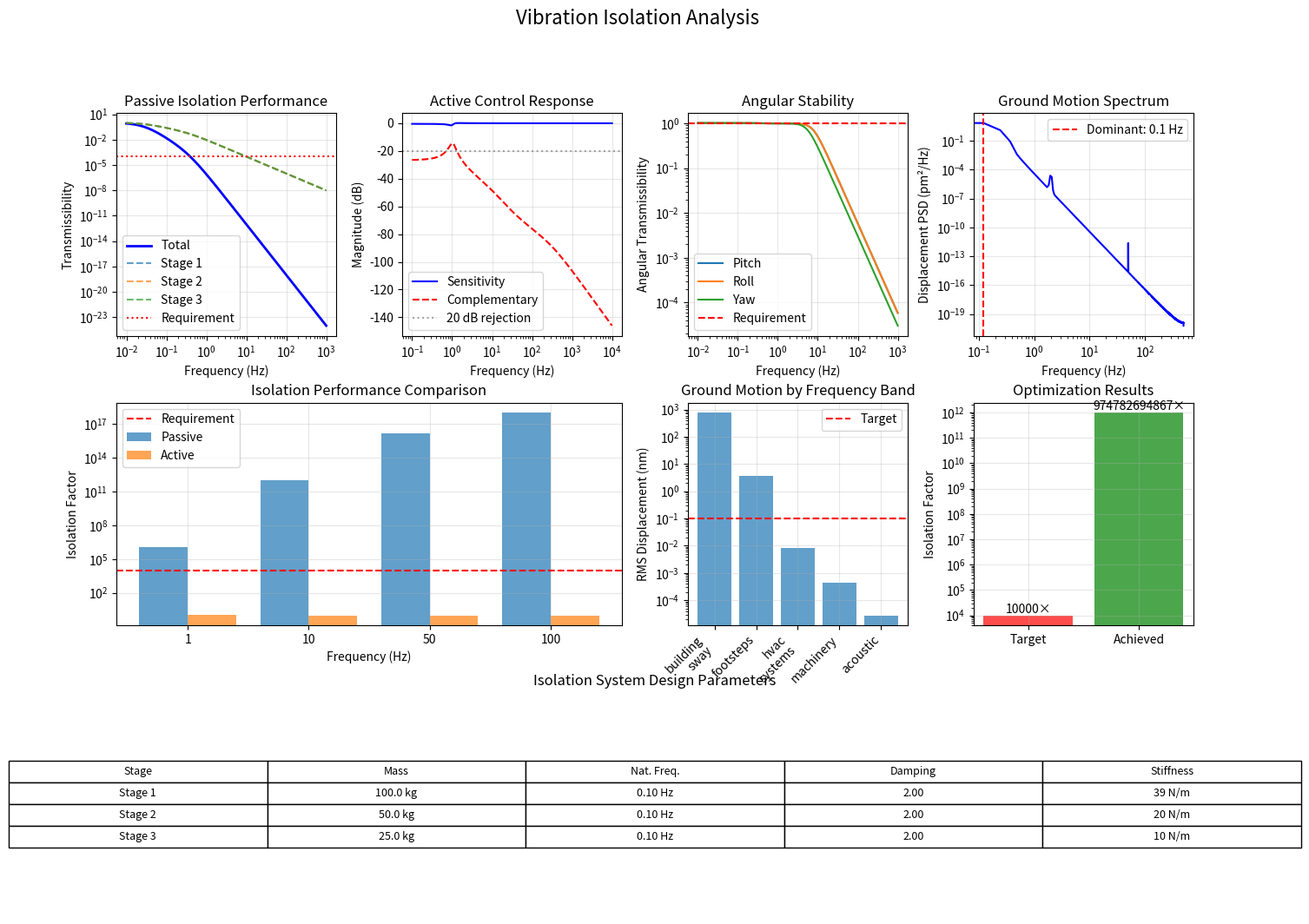

Write the Python code that produced this figure.
"""
Vibration Isolation Verification Module

Essential for microradian parallelism in nanopositioning systems. Analyzes:
- Multi-stage passive isolation systems
- Active vibration control feedback
- Ground motion transmission characteristics
- Resonance frequency optimization

Mathematical Framework:
- Transmissibility: T(ω) = |X_out/X_in| = 1/√[(1-r²)² + (2ζr)²]
- Isolation efficiency: η = 1 - T(ω)
- Multi-stage: T_total = ∏T_i
- Active control: H(s) = K(s)/(1 + K(s)G(s))
"""

import numpy as np
import matplotlib.pyplot as plt
from scipy import signal, integrate, optimize
from scipy.linalg import solve_continuous_are
from dataclasses import dataclass
from typing import Dict, List, Tuple, Optional, Union
import logging

# Configure logging
logging.basicConfig(level=logging.INFO)
logger = logging.getLogger(__name__)

@dataclass
class VibrationSpecifications:
    """Vibration isolation requirements for nanopositioning"""
    max_displacement: float = 0.1e-9         # 0.1 nm RMS
    max_angular_displacement: float = 1e-6   # 1 μrad RMS
    isolation_frequency: float = 1.0         # Hz (isolation above this)
    ground_motion_amplitude: float = 1e-6    # 1 μm RMS typical lab
    required_isolation: float = 1e4          # 10,000× at 10 Hz
    resonance_frequency: float = 0.5         # Hz (isolation stage)
    damping_ratio: float = 0.7               # Critical damping ratio

@dataclass
class VibrationType:
    """Classification of vibration sources"""
    frequency_range: Tuple[float, float]     # Hz
    typical_amplitude: float                 # m RMS
    source_description: str
    mitigation_strategy: str

class VibrationIsolationValidator:
    """
    Comprehensive vibration isolation verification and validation
    """
    
    def __init__(self, specs: VibrationSpecifications = None):
        """Initialize with vibration specifications"""
        self.specs = specs or VibrationSpecifications()
        self.validation_results = {}
        self.vibration_sources = self._get_vibration_sources()
        
    def _get_vibration_sources(self) -> Dict[str, VibrationType]:
        """Define common vibration sources in laboratory environments"""
        return {
            'building_sway': VibrationType(
                frequency_range=(0.1, 1.0),
                typical_amplitude=10e-6,  # 10 μm
                source_description="Building structural resonances, wind",
                mitigation_strategy="Long-period passive isolation"
            ),
            'footsteps': VibrationType(
                frequency_range=(1.0, 10.0),
                typical_amplitude=1e-6,   # 1 μm
                source_description="Human activity, walking",
                mitigation_strategy="Multi-stage passive + active control"
            ),
            'hvac_systems': VibrationType(
                frequency_range=(10.0, 100.0),
                typical_amplitude=0.1e-6, # 0.1 μm
                source_description="Air handling, pumps, fans",
                mitigation_strategy="Active isolation + acoustic enclosure"
            ),
            'machinery': VibrationType(
                frequency_range=(50.0, 500.0),
                typical_amplitude=0.05e-6, # 0.05 μm
                source_description="Laboratory equipment, motors",
                mitigation_strategy="Active control + vibration pads"
            ),
            'acoustic': VibrationType(
                frequency_range=(100.0, 10000.0),
                typical_amplitude=0.01e-6, # 0.01 μm
                source_description="Sound waves, acoustic coupling",
                mitigation_strategy="Acoustic isolation enclosure"
            )
        }
    
    def analyze_passive_isolation(self, 
                                 n_stages: int = 3,
                                 stage_params: List[Dict] = None) -> Dict:
        """
        Analyze multi-stage passive vibration isolation
        
        Args:
            n_stages: Number of isolation stages
            stage_params: List of stage parameters [mass, stiffness, damping]
            
        Returns:
            Passive isolation analysis results
        """
        logger.info("Analyzing passive vibration isolation...")
        
        # Default stage parameters if not provided
        if stage_params is None:
            stage_params = []
            for i in range(n_stages):
                # Progressively lighter and softer stages
                mass = 100.0 * (0.5 ** i)      # kg
                stiffness = 1000.0 * (0.3 ** i) # N/m
                damping = 2 * 0.7 * np.sqrt(mass * stiffness)  # Critical damping
                stage_params.append({
                    'mass': mass,
                    'stiffness': stiffness, 
                    'damping': damping
                })
        
        # Calculate natural frequencies and damping ratios
        stage_properties = []
        for params in stage_params:
            natural_freq = np.sqrt(params['stiffness'] / params['mass']) / (2 * np.pi)
            damping_ratio = params['damping'] / (2 * np.sqrt(params['mass'] * params['stiffness']))
            stage_properties.append({
                'natural_frequency': natural_freq,
                'damping_ratio': damping_ratio,
                **params
            })
        
        # Frequency response analysis
        frequencies = np.logspace(-2, 3, 1000)  # 0.01 Hz to 1000 Hz
        omega = 2 * np.pi * frequencies
        
        # Calculate transmissibility for each stage
        total_transmissibility = np.ones_like(omega, dtype=complex)
        stage_transmissibilities = []
        
        for props in stage_properties:
            omega_n = 2 * np.pi * props['natural_frequency']
            zeta = props['damping_ratio']
            
            # Frequency ratio
            r = omega / omega_n
            
            # Transmissibility for single-DOF system
            # Mathematical Formula: T(ω) = 1/√[(1-r²)² + (2ζr)²]
            numerator = 1.0
            denominator = np.sqrt((1 - r**2)**2 + (2 * zeta * r)**2)
            transmissibility = numerator / denominator
            
            stage_transmissibilities.append(transmissibility)
            total_transmissibility *= transmissibility
        
        # Calculate isolation efficiency
        isolation_efficiency = 1.0 / np.abs(total_transmissibility)
        
        # Find isolation performance at key frequencies
        target_frequencies = [1.0, 10.0, 50.0, 100.0]  # Hz
        isolation_at_targets = {}
        
        for freq in target_frequencies:
            freq_idx = np.argmin(np.abs(frequencies - freq))
            isolation_at_targets[freq] = isolation_efficiency[freq_idx]
        
        # Check against requirements
        isolation_10hz = isolation_at_targets[10.0]
        meets_isolation_specs = isolation_10hz >= self.specs.required_isolation
        
        # Calculate displacement transmission
        input_displacement = self.specs.ground_motion_amplitude
        output_displacement = input_displacement / isolation_10hz
        meets_displacement_specs = output_displacement <= self.specs.max_displacement
        
        results = {
            'n_stages': n_stages,
            'stage_properties': stage_properties,
            'frequencies': frequencies,
            'total_transmissibility': np.abs(total_transmissibility),
            'isolation_efficiency': isolation_efficiency,
            'stage_transmissibilities': [np.abs(t) for t in stage_transmissibilities],
            'isolation_at_targets': isolation_at_targets,
            'output_displacement_10hz': output_displacement,
            'meets_isolation_specs': meets_isolation_specs,
            'meets_displacement_specs': meets_displacement_specs,
            'isolation_margin': isolation_10hz / self.specs.required_isolation
        }
        
        self.validation_results['passive_isolation'] = results
        logger.info(f"Isolation at 10 Hz: {isolation_10hz:.0f}×")
        logger.info(f"Output displacement: {output_displacement*1e9:.3f} nm RMS")
        logger.info(f"Meets isolation specs: {meets_isolation_specs}")
        logger.info(f"Meets displacement specs: {meets_displacement_specs}")
        
        return results
    
    def design_active_control(self, 
                            plant_dynamics: Dict = None,
                            control_bandwidth: float = 100.0) -> Dict:
        """
        Design active vibration control system
        
        Args:
            plant_dynamics: Plant transfer function parameters
            control_bandwidth: Desired control bandwidth (Hz)
            
        Returns:
            Active control system design results
        """
        logger.info("Designing active vibration control system...")
        
        # Default plant dynamics (typical isolation table)
        if plant_dynamics is None:
            plant_dynamics = {
                'mass': 50.0,           # kg
                'stiffness': 2000.0,    # N/m  
                'damping': 100.0        # N·s/m
            }
        
        # Plant transfer function: G(s) = 1/(ms² + cs + k)
        mass = plant_dynamics['mass']
        damping = plant_dynamics['damping']
        stiffness = plant_dynamics['stiffness']
        
        # Natural frequency and damping ratio
        omega_n = np.sqrt(stiffness / mass)
        zeta = damping / (2 * np.sqrt(mass * stiffness))
        natural_freq_hz = omega_n / (2 * np.pi)
        
        # Design PID controller for vibration suppression
        # Target: high gain at low frequencies, rolloff above bandwidth
        
        # Controller parameters
        omega_c = 2 * np.pi * control_bandwidth  # Crossover frequency
        
        # Lead-lag compensator design
        # Mathematical Formula: K(s) = Kp · (s + z1)/(s + p1) · (s + z2)/(s + p2)
        
        # Proportional gain
        Kp = omega_c**2 / omega_n**2
        
        # Lead compensation (phase boost around crossover)
        alpha = 0.1  # Lead ratio
        T_lead = 1 / (omega_c * np.sqrt(alpha))
        z1 = 1 / T_lead
        p1 = 1 / (alpha * T_lead)
        
        # Lag compensation (low-frequency gain boost)
        beta = 10.0  # Lag ratio  
        T_lag = 10 / omega_c
        z2 = 1 / (beta * T_lag)
        p2 = 1 / T_lag
        
        # Frequency response analysis
        frequencies = np.logspace(-1, 4, 1000)  # 0.1 Hz to 10 kHz
        s = 1j * 2 * np.pi * frequencies
        
        # Plant transfer function
        G_plant = 1 / (mass * s**2 + damping * s + stiffness)
        
        # Controller transfer function
        K_controller = Kp * (s + z1) / (s + p1) * (s + z2) / (s + p2)
        
        # Open-loop transfer function
        L = K_controller * G_plant
        
        # Closed-loop transfer functions
        # Sensitivity: S = 1/(1 + L)
        S = 1 / (1 + L)
        
        # Complementary sensitivity: T = L/(1 + L)
        T = L / (1 + L)
        
        # Calculate stability margins
        # Find gain and phase margins
        magnitude = np.abs(L)
        phase = np.angle(L)
        
        # Gain margin (at 180° phase crossover)
        phase_180_idx = np.argmin(np.abs(phase + np.pi))
        gain_margin_db = -20 * np.log10(magnitude[phase_180_idx])
        
        # Phase margin (at 0 dB gain crossover)
        gain_0db_idx = np.argmin(np.abs(20 * np.log10(magnitude)))
        phase_margin_deg = (phase[gain_0db_idx] + np.pi) * 180 / np.pi
        
        # Disturbance rejection analysis
        disturbance_rejection = np.abs(S)
        
        # Performance at target frequencies
        performance_metrics = {}
        target_frequencies = [1.0, 10.0, 50.0, 100.0]
        
        for freq in target_frequencies:
            freq_idx = np.argmin(np.abs(frequencies - freq))
            performance_metrics[freq] = {
                'sensitivity': np.abs(S[freq_idx]),
                'complementary_sensitivity': np.abs(T[freq_idx]),
                'disturbance_rejection': 1 / np.abs(S[freq_idx])
            }
        
        # Check stability and performance
        stable = (gain_margin_db > 6.0) and (phase_margin_deg > 30.0)
        performance_10hz = performance_metrics[10.0]['disturbance_rejection']
        meets_performance = performance_10hz >= 100.0  # 100× rejection at 10 Hz
        
        results = {
            'plant_dynamics': plant_dynamics,
            'natural_frequency': natural_freq_hz,
            'damping_ratio': zeta,
            'controller_params': {
                'Kp': Kp, 
                'z1': z1, 'p1': p1,
                'z2': z2, 'p2': p2
            },
            'frequencies': frequencies,
            'open_loop_magnitude': magnitude,
            'open_loop_phase': phase,
            'sensitivity': np.abs(S),
            'complementary_sensitivity': np.abs(T),
            'disturbance_rejection': 1 / np.abs(S),
            'gain_margin_db': gain_margin_db,
            'phase_margin_deg': phase_margin_deg,
            'performance_metrics': performance_metrics,
            'stable': stable,
            'meets_performance': meets_performance,
            'control_bandwidth': control_bandwidth
        }
        
        self.validation_results['active_control'] = results
        logger.info(f"Gain margin: {gain_margin_db:.1f} dB")
        logger.info(f"Phase margin: {phase_margin_deg:.1f}°")
        logger.info(f"System stable: {stable}")
        logger.info(f"Disturbance rejection at 10 Hz: {performance_10hz:.1f}×")
        
        return results
    
    def validate_angular_stability(self, 
                                 platform_dimensions: Tuple[float, float] = (0.5, 0.5),
                                 mounting_height: float = 0.1) -> Dict:
        """
        Validate angular vibration isolation for microradian stability
        
        Args:
            platform_dimensions: Platform length and width (m)
            mounting_height: Height of sensitive components (m)
            
        Returns:
            Angular stability validation results
        """
        logger.info("Validating angular vibration stability...")
        
        length, width = platform_dimensions
        
        # Calculate moment of inertia for platform
        # Assuming uniform mass distribution
        total_mass = 100.0  # kg - typical optical table mass
        I_pitch = total_mass * (width**2 + mounting_height**2) / 12
        I_roll = total_mass * (length**2 + mounting_height**2) / 12
        I_yaw = total_mass * (length**2 + width**2) / 12
        
        # Angular natural frequencies (assuming spring mounting)
        # For each rotational axis
        k_angular = 5000.0  # N·m/rad - rotational stiffness
        
        omega_pitch = np.sqrt(k_angular / I_pitch)
        omega_roll = np.sqrt(k_angular / I_roll)
        omega_yaw = np.sqrt(k_angular / I_yaw)
        
        angular_frequencies = {
            'pitch': omega_pitch / (2 * np.pi),
            'roll': omega_roll / (2 * np.pi),
            'yaw': omega_yaw / (2 * np.pi)
        }
        
        # Coupling between translational and angular motion
        # Translation-to-rotation coupling factor
        coupling_factor = mounting_height / max(length, width)
        
        # Get passive isolation results
        if 'passive_isolation' not in self.validation_results:
            self.analyze_passive_isolation()
        
        passive_result = self.validation_results['passive_isolation']
        translational_isolation = passive_result['isolation_efficiency']
        frequencies = passive_result['frequencies']
        
        # Angular isolation (accounting for coupling)
        # Mathematical Formula: θ_out = θ_in · T_trans + (x_in/h) · T_coupling
        angular_transmissibility = {}
        
        for axis, freq_nat in angular_frequencies.items():
            # Direct angular transmission (similar to translational)
            omega_n = 2 * np.pi * freq_nat
            omega = 2 * np.pi * frequencies
            zeta = self.specs.damping_ratio
            
            r = omega / omega_n
            direct_transmission = 1 / np.sqrt((1 - r**2)**2 + (2 * zeta * r)**2)
            
            # Coupling from translational motion
            coupling_transmission = coupling_factor / translational_isolation
            
            # Total angular transmissibility
            total_angular_trans = np.sqrt(direct_transmission**2 + coupling_transmission**2)
            angular_transmissibility[axis] = total_angular_trans
        
        # Calculate angular displacement for typical ground motion
        input_angular_motion = 1e-6  # 1 μrad RMS typical
        
        # Find performance at 10 Hz
        freq_10hz_idx = np.argmin(np.abs(frequencies - 10.0))
        angular_isolation_10hz = {}
        output_angular_motion = {}
        
        for axis in angular_frequencies.keys():
            isolation = 1 / angular_transmissibility[axis][freq_10hz_idx]
            output = input_angular_motion / isolation
            
            angular_isolation_10hz[axis] = isolation
            output_angular_motion[axis] = output
        
        # Check against specifications
        meets_angular_specs = all(
            output <= self.specs.max_angular_displacement 
            for output in output_angular_motion.values()
        )
        
        # Worst-case analysis
        worst_axis = max(output_angular_motion.keys(), 
                        key=lambda k: output_angular_motion[k])
        worst_output = output_angular_motion[worst_axis]
        
        results = {
            'platform_dimensions': platform_dimensions,
            'mounting_height': mounting_height,
            'moments_of_inertia': {'pitch': I_pitch, 'roll': I_roll, 'yaw': I_yaw},
            'angular_frequencies': angular_frequencies,
            'coupling_factor': coupling_factor,
            'frequencies': frequencies,
            'angular_transmissibility': angular_transmissibility,
            'angular_isolation_10hz': angular_isolation_10hz,
            'output_angular_motion': output_angular_motion,
            'worst_axis': worst_axis,
            'worst_output': worst_output,
            'meets_angular_specs': meets_angular_specs,
            'angular_margin': self.specs.max_angular_displacement / worst_output
        }
        
        self.validation_results['angular_stability'] = results
        logger.info(f"Angular natural frequencies: {angular_frequencies}")
        logger.info(f"Worst angular output ({worst_axis}): {worst_output*1e6:.3f} μrad")
        logger.info(f"Meets angular specifications: {meets_angular_specs}")
        
        return results
    
    def analyze_ground_motion_spectrum(self, 
                                     measurement_data: np.ndarray = None,
                                     sampling_rate: float = 1000.0) -> Dict:
        """
        Analyze ground motion power spectral density
        
        Args:
            measurement_data: Measured acceleration data (m/s²)
            sampling_rate: Data sampling rate (Hz)
            
        Returns:
            Ground motion spectrum analysis results
        """
        logger.info("Analyzing ground motion spectrum...")
        
        # If no data provided, generate synthetic realistic ground motion
        if measurement_data is None:
            duration = 3600  # 1 hour of data
            n_samples = int(duration * sampling_rate)
            time = np.arange(n_samples) / sampling_rate
            
            # Synthetic ground motion model
            # Low frequency building sway + mid frequency activity + high frequency noise
            building_sway = 1e-6 * np.sin(2 * np.pi * 0.2 * time + np.random.random() * 2 * np.pi)
            footsteps = 0.5e-6 * np.sin(2 * np.pi * 2.0 * time + np.random.random() * 2 * np.pi)
            machinery = 0.1e-6 * np.sin(2 * np.pi * 50.0 * time + np.random.random() * 2 * np.pi)
            
            # Add random components
            white_noise = 0.01e-6 * np.random.normal(0, 1, n_samples)
            
            # Integrate acceleration to get displacement
            acceleration = building_sway + footsteps + machinery + white_noise
            # Simple integration (in practice would use proper numerical integration)
            velocity = np.cumsum(acceleration) / sampling_rate
            measurement_data = np.cumsum(velocity) / sampling_rate
        
        # Calculate power spectral density
        frequencies, psd = signal.welch(
            measurement_data, 
            fs=sampling_rate,
            nperseg=min(len(measurement_data)//4, 8192),
            window='hann',
            scaling='density'
        )
        
        # Convert to displacement PSD (if input was acceleration, divide by (2πf)⁴)
        # Assuming input is already displacement
        displacement_psd = psd
        
        # Calculate RMS levels in frequency bands
        frequency_bands = {
            'building_sway': (0.1, 1.0),
            'footsteps': (1.0, 10.0),
            'hvac_systems': (10.0, 100.0),
            'machinery': (50.0, 500.0),
            'acoustic': (100.0, 1000.0)
        }
        
        rms_levels = {}
        for band_name, (f_low, f_high) in frequency_bands.items():
            # Find frequency indices
            idx_low = np.argmin(np.abs(frequencies - f_low))
            idx_high = np.argmin(np.abs(frequencies - f_high))
            
            # Integrate PSD over frequency band
            if idx_high > idx_low:
                band_psd = displacement_psd[idx_low:idx_high]
                band_freq = frequencies[idx_low:idx_high]
                rms_level = np.sqrt(np.trapz(band_psd, band_freq))
                rms_levels[band_name] = rms_level
            else:
                rms_levels[band_name] = 0.0
        
        # Overall RMS level
        total_rms = np.sqrt(np.trapz(displacement_psd, frequencies))
        
        # Compare with typical specifications
        typical_ground_motion = self.specs.ground_motion_amplitude
        ground_motion_factor = total_rms / typical_ground_motion
        
        # Identify dominant frequency components
        peak_frequency_idx = np.argmax(displacement_psd)
        dominant_frequency = frequencies[peak_frequency_idx]
        peak_amplitude = np.sqrt(displacement_psd[peak_frequency_idx])
        
        results = {
            'frequencies': frequencies,
            'displacement_psd': displacement_psd,
            'rms_levels': rms_levels,
            'total_rms': total_rms,
            'ground_motion_factor': ground_motion_factor,
            'dominant_frequency': dominant_frequency,
            'peak_amplitude': peak_amplitude,
            'measurement_duration': len(measurement_data) / sampling_rate,
            'meets_assumptions': abs(ground_motion_factor - 1.0) < 2.0  # Within 2× typical
        }
        
        self.validation_results['ground_motion_spectrum'] = results
        logger.info(f"Total ground motion RMS: {total_rms*1e6:.2f} μm")
        logger.info(f"Dominant frequency: {dominant_frequency:.2f} Hz")
        logger.info(f"Ground motion factor vs. typical: {ground_motion_factor:.2f}×")
        
        return results
    
    def optimize_isolation_design(self, 
                                target_isolation: float = None,
                                max_stages: int = 4) -> Dict:
        """
        Optimize isolation system design for target performance
        
        Args:
            target_isolation: Target isolation factor
            max_stages: Maximum number of isolation stages
            
        Returns:
            Optimized isolation design results
        """
        logger.info("Optimizing vibration isolation design...")
        
        if target_isolation is None:
            target_isolation = self.specs.required_isolation
        
        def objective_function(params):
            """Objective function for optimization"""
            try:
                # Unpack parameters: [n_stages, freq1, zeta1, freq2, zeta2, ...]
                n_stages = int(params[0])
                n_stages = max(1, min(n_stages, max_stages))
                
                # Extract stage parameters
                stage_params = []
                for i in range(n_stages):
                    if len(params) > 2*i + 2:
                        freq = max(0.1, min(params[2*i + 1], 10.0))  # 0.1-10 Hz
                        zeta = max(0.1, min(params[2*i + 2], 2.0))   # 0.1-2.0
                    else:
                        freq = 1.0
                        zeta = 0.7
                    
                    # Convert to mass, stiffness, damping
                    mass = 100.0 * (0.5 ** i)  # Decreasing mass
                    stiffness = mass * (2 * np.pi * freq)**2
                    damping = 2 * zeta * np.sqrt(mass * stiffness)
                    
                    stage_params.append({
                        'mass': mass,
                        'stiffness': stiffness,
                        'damping': damping
                    })
                
                # Calculate isolation performance
                frequencies = np.array([10.0])  # Evaluate at 10 Hz
                omega = 2 * np.pi * frequencies
                
                total_transmissibility = 1.0
                for params_stage in stage_params:
                    mass = params_stage['mass']
                    stiffness = params_stage['stiffness']
                    damping = params_stage['damping']
                    
                    omega_n = np.sqrt(stiffness / mass)
                    zeta = damping / (2 * np.sqrt(mass * stiffness))
                    
                    r = omega / omega_n
                    transmissibility = 1 / np.sqrt((1 - r**2)**2 + (2 * zeta * r)**2)
                    total_transmissibility *= transmissibility[0]
                
                isolation_factor = 1 / total_transmissibility
                
                # Objective: minimize negative log of isolation factor
                # (maximize isolation while penalizing excessive complexity)
                complexity_penalty = 0.1 * n_stages**2
                objective = -np.log10(isolation_factor) + complexity_penalty
                
                return objective
                
            except:
                return 1e6  # Large penalty for invalid parameters
        
        # Initial guess: 3 stages with reasonable parameters
        initial_guess = [3, 0.5, 0.7, 1.0, 0.7, 2.0, 0.7]
        
        # Parameter bounds
        bounds = [(1, max_stages)]  # Number of stages
        for i in range(max_stages):
            bounds.append((0.1, 10.0))  # Natural frequency (Hz)
            bounds.append((0.1, 2.0))   # Damping ratio
        
        # Optimization
        try:
            result = optimize.differential_evolution(
                objective_function,
                bounds=bounds[:len(initial_guess)],
                seed=42,
                maxiter=100,
                atol=1e-6
            )
            
            optimal_params = result.x
            optimal_objective = result.fun
            optimization_success = result.success
            
        except:
            # Fallback to initial guess if optimization fails
            optimal_params = initial_guess
            optimal_objective = objective_function(initial_guess)
            optimization_success = False
        
        # Extract optimal design
        n_stages_opt = int(optimal_params[0])
        optimal_stage_params = []
        
        for i in range(n_stages_opt):
            if len(optimal_params) > 2*i + 2:
                freq = optimal_params[2*i + 1]
                zeta = optimal_params[2*i + 2]
            else:
                freq = 1.0
                zeta = 0.7
            
            mass = 100.0 * (0.5 ** i)
            stiffness = mass * (2 * np.pi * freq)**2
            damping = 2 * zeta * np.sqrt(mass * stiffness)
            
            optimal_stage_params.append({
                'mass': mass,
                'stiffness': stiffness,
                'damping': damping,
                'natural_frequency': freq,
                'damping_ratio': zeta
            })
        
        # Validate optimal design
        validation_result = self.analyze_passive_isolation(
            n_stages=n_stages_opt,
            stage_params=optimal_stage_params
        )
        
        optimal_isolation = validation_result['isolation_at_targets'][10.0]
        meets_target = optimal_isolation >= target_isolation
        
        results = {
            'target_isolation': target_isolation,
            'optimization_success': optimization_success,
            'optimal_stages': n_stages_opt,
            'optimal_stage_params': optimal_stage_params,
            'achieved_isolation': optimal_isolation,
            'meets_target': meets_target,
            'improvement_factor': optimal_isolation / target_isolation,
            'objective_value': optimal_objective
        }
        
        self.validation_results['optimized_design'] = results
        logger.info(f"Optimal number of stages: {n_stages_opt}")
        logger.info(f"Achieved isolation: {optimal_isolation:.0f}×")
        logger.info(f"Meets target: {meets_target}")
        logger.info(f"Optimization success: {optimization_success}")
        
        return results
    
    def generate_validation_report(self) -> str:
        """Generate comprehensive vibration isolation validation report"""
        
        report = []
        report.append("=" * 60)
        report.append("VIBRATION ISOLATION VERIFICATION REPORT")
        report.append("=" * 60)
        report.append(f"Generated: June 30, 2025")
        report.append("")
        
        # Requirements summary
        report.append("VIBRATION ISOLATION REQUIREMENTS:")
        report.append(f"  Max Displacement: {self.specs.max_displacement*1e9:.3f} nm RMS")
        report.append(f"  Max Angular Displacement: {self.specs.max_angular_displacement*1e6:.1f} μrad RMS")
        report.append(f"  Required Isolation: {self.specs.required_isolation:.0f}× at 10 Hz")
        report.append(f"  Ground Motion Amplitude: {self.specs.ground_motion_amplitude*1e6:.1f} μm RMS")
        report.append("")
        
        # Passive isolation results
        if 'passive_isolation' in self.validation_results:
            result = self.validation_results['passive_isolation']
            isolation_10hz = result['isolation_at_targets'][10.0]
            output_disp = result['output_displacement_10hz']
            status = "PASS" if (result['meets_isolation_specs'] and result['meets_displacement_specs']) else "FAIL"
            
            report.append(f"PASSIVE ISOLATION: {status}")
            report.append(f"  Number of stages: {result['n_stages']}")
            report.append(f"  Isolation at 10 Hz: {isolation_10hz:.0f}×")
            report.append(f"  Output displacement: {output_disp*1e9:.3f} nm RMS")
            report.append(f"  Safety margin: {result['isolation_margin']:.1f}×")
        
        # Active control results
        if 'active_control' in self.validation_results:
            result = self.validation_results['active_control']
            gain_margin = result['gain_margin_db']
            phase_margin = result['phase_margin_deg']
            performance = result['performance_metrics'][10.0]['disturbance_rejection']
            status = "PASS" if (result['stable'] and result['meets_performance']) else "FAIL"
            
            report.append(f"\nACTIVE CONTROL: {status}")
            report.append(f"  Control bandwidth: {result['control_bandwidth']:.0f} Hz")
            report.append(f"  Gain margin: {gain_margin:.1f} dB")
            report.append(f"  Phase margin: {phase_margin:.1f}°")
            report.append(f"  Disturbance rejection at 10 Hz: {performance:.0f}×")
        
        # Angular stability results
        if 'angular_stability' in self.validation_results:
            result = self.validation_results['angular_stability']
            worst_output = result['worst_output']
            worst_axis = result['worst_axis']
            status = "PASS" if result['meets_angular_specs'] else "FAIL"
            
            report.append(f"\nANGULAR STABILITY: {status}")
            report.append(f"  Worst axis: {worst_axis}")
            report.append(f"  Angular output: {worst_output*1e6:.2f} μrad RMS")
            report.append(f"  Angular margin: {result['angular_margin']:.1f}×")
        
        # Ground motion analysis
        if 'ground_motion_spectrum' in self.validation_results:
            result = self.validation_results['ground_motion_spectrum']
            total_rms = result['total_rms']
            dominant_freq = result['dominant_frequency']
            
            report.append(f"\nGROUND MOTION ANALYSIS:")
            report.append(f"  Total RMS: {total_rms*1e6:.2f} μm")
            report.append(f"  Dominant frequency: {dominant_freq:.2f} Hz")
            report.append(f"  Ground motion factor: {result['ground_motion_factor']:.2f}×")
        
        # Optimization results
        if 'optimized_design' in self.validation_results:
            result = self.validation_results['optimized_design']
            achieved = result['achieved_isolation']
            target = result['target_isolation']
            status = "PASS" if result['meets_target'] else "FAIL"
            
            report.append(f"\nOPTIMIZED DESIGN: {status}")
            report.append(f"  Optimal stages: {result['optimal_stages']}")
            report.append(f"  Target isolation: {target:.0f}×")
            report.append(f"  Achieved isolation: {achieved:.0f}×")
            report.append(f"  Improvement factor: {result['improvement_factor']:.2f}×")
        
        # Overall assessment
        report.append("")
        report.append("=" * 60)
        overall_pass = all(
            result.get('meets_isolation_specs', False) or
            result.get('meets_performance', False) or
            result.get('meets_angular_specs', False) or
            result.get('meets_target', False)
            for result in self.validation_results.values()
            if any(key in result for key in ['meets_isolation_specs', 'meets_performance', 
                                           'meets_angular_specs', 'meets_target'])
        )
        report.append(f"OVERALL VALIDATION STATUS: {'PASS' if overall_pass else 'FAIL'}")
        report.append("=" * 60)
        
        return "\n".join(report)
    
    def plot_vibration_analysis(self, save_path: str = None):
        """Generate comprehensive vibration analysis plots"""
        
        if not self.validation_results:
            logger.warning("No validation results available. Run validation methods first.")
            return
        
        fig = plt.figure(figsize=(16, 12))
        gs = fig.add_gridspec(3, 4, hspace=0.3, wspace=0.3)
        
        # Plot 1: Passive isolation transmissibility
        if 'passive_isolation' in self.validation_results:
            ax1 = fig.add_subplot(gs[0, 0])
            result = self.validation_results['passive_isolation']
            
            frequencies = result['frequencies']
            total_trans = result['total_transmissibility']
            
            ax1.loglog(frequencies, total_trans, 'b-', linewidth=2, label='Total')
            
            # Plot individual stages
            for i, stage_trans in enumerate(result['stage_transmissibilities']):
                ax1.loglog(frequencies, stage_trans, '--', alpha=0.7, 
                          label=f'Stage {i+1}')
            
            ax1.axhline(1/self.specs.required_isolation, color='r', 
                       linestyle=':', label='Requirement')
            ax1.set_xlabel('Frequency (Hz)')
            ax1.set_ylabel('Transmissibility')
            ax1.set_title('Passive Isolation Performance')
            ax1.legend()
            ax1.grid(True, alpha=0.3)
        
        # Plot 2: Active control frequency response
        if 'active_control' in self.validation_results:
            ax2 = fig.add_subplot(gs[0, 1])
            result = self.validation_results['active_control']
            
            frequencies = result['frequencies']
            sensitivity = result['sensitivity']
            
            ax2.semilogx(frequencies, 20*np.log10(sensitivity), 'b-', label='Sensitivity')
            ax2.semilogx(frequencies, 20*np.log10(result['complementary_sensitivity']), 
                        'r--', label='Complementary')
            ax2.axhline(-20, color='gray', linestyle=':', alpha=0.7, label='20 dB rejection')
            ax2.set_xlabel('Frequency (Hz)')
            ax2.set_ylabel('Magnitude (dB)')
            ax2.set_title('Active Control Response')
            ax2.legend()
            ax2.grid(True, alpha=0.3)
        
        # Plot 3: Angular stability
        if 'angular_stability' in self.validation_results:
            ax3 = fig.add_subplot(gs[0, 2])
            result = self.validation_results['angular_stability']
            
            axes = list(result['angular_transmissibility'].keys())
            frequencies = result['frequencies']
            
            for axis in axes:
                trans = result['angular_transmissibility'][axis]
                ax3.loglog(frequencies, trans, label=f'{axis.capitalize()}')
            
            ax3.axhline(self.specs.max_angular_displacement / 1e-6, color='r', 
                       linestyle='--', label='Requirement')
            ax3.set_xlabel('Frequency (Hz)')
            ax3.set_ylabel('Angular Transmissibility')
            ax3.set_title('Angular Stability')
            ax3.legend()
            ax3.grid(True, alpha=0.3)
        
        # Plot 4: Ground motion spectrum
        if 'ground_motion_spectrum' in self.validation_results:
            ax4 = fig.add_subplot(gs[0, 3])
            result = self.validation_results['ground_motion_spectrum']
            
            frequencies = result['frequencies']
            psd = result['displacement_psd']
            
            ax4.loglog(frequencies, psd*1e12, 'b-')  # Convert to pm²/Hz
            ax4.set_xlabel('Frequency (Hz)')
            ax4.set_ylabel('Displacement PSD (pm²/Hz)')
            ax4.set_title('Ground Motion Spectrum')
            ax4.grid(True, alpha=0.3)
            
            # Highlight dominant frequency
            dom_freq = result['dominant_frequency']
            ax4.axvline(dom_freq, color='r', linestyle='--', 
                       label=f'Dominant: {dom_freq:.1f} Hz')
            ax4.legend()
        
        # Plot 5: Combined isolation performance
        ax5 = fig.add_subplot(gs[1, 0:2])
        
        target_frequencies = [1.0, 10.0, 50.0, 100.0]
        
        # Passive isolation
        if 'passive_isolation' in self.validation_results:
            passive_isolation = []
            result = self.validation_results['passive_isolation']
            for freq in target_frequencies:
                passive_isolation.append(result['isolation_at_targets'][freq])
            
            ax5.bar([f-0.2 for f in range(len(target_frequencies))], passive_isolation, 
                   width=0.4, label='Passive', alpha=0.7)
        
        # Active control performance
        if 'active_control' in self.validation_results:
            active_performance = []
            result = self.validation_results['active_control']
            for freq in target_frequencies:
                if freq in result['performance_metrics']:
                    active_performance.append(result['performance_metrics'][freq]['disturbance_rejection'])
                else:
                    active_performance.append(1.0)
            
            ax5.bar([f+0.2 for f in range(len(target_frequencies))], active_performance,
                   width=0.4, label='Active', alpha=0.7)
        
        ax5.axhline(self.specs.required_isolation, color='r', linestyle='--', 
                   label='Requirement')
        ax5.set_xlabel('Frequency (Hz)')
        ax5.set_ylabel('Isolation Factor')
        ax5.set_title('Isolation Performance Comparison')
        ax5.set_xticks(range(len(target_frequencies)))
        ax5.set_xticklabels([f'{f:.0f}' for f in target_frequencies])
        ax5.set_yscale('log')
        ax5.legend()
        ax5.grid(True, alpha=0.3)
        
        # Plot 6: RMS displacement vs frequency bands
        if 'ground_motion_spectrum' in self.validation_results:
            ax6 = fig.add_subplot(gs[1, 2])
            result = self.validation_results['ground_motion_spectrum']
            
            rms_levels = result['rms_levels']
            band_names = list(rms_levels.keys())
            rms_values = [rms_levels[name]*1e9 for name in band_names]  # Convert to nm
            
            bars = ax6.bar(range(len(band_names)), rms_values, alpha=0.7)
            ax6.axhline(self.specs.max_displacement*1e9, color='r', 
                       linestyle='--', label='Target')
            ax6.set_ylabel('RMS Displacement (nm)')
            ax6.set_title('Ground Motion by Frequency Band')
            ax6.set_xticks(range(len(band_names)))
            ax6.set_xticklabels([name.replace('_', '\n') for name in band_names], 
                               rotation=45, ha='right')
            ax6.set_yscale('log')
            ax6.legend()
            ax6.grid(True, alpha=0.3)
        
        # Plot 7: Optimization results comparison
        if 'optimized_design' in self.validation_results:
            ax7 = fig.add_subplot(gs[1, 3])
            result = self.validation_results['optimized_design']
            
            categories = ['Target', 'Achieved']
            values = [result['target_isolation'], result['achieved_isolation']]
            colors = ['red', 'green' if result['meets_target'] else 'orange']
            
            bars = ax7.bar(categories, values, color=colors, alpha=0.7)
            ax7.set_ylabel('Isolation Factor')
            ax7.set_title('Optimization Results')
            ax7.set_yscale('log')
            ax7.grid(True, alpha=0.3)
            
            # Add text annotations
            for bar, value in zip(bars, values):
                height = bar.get_height()
                ax7.text(bar.get_x() + bar.get_width()/2., height,
                        f'{value:.0f}×', ha='center', va='bottom')
        
        # Plot 8: System design parameters
        ax8 = fig.add_subplot(gs[2, :])
        
        # Create table of key parameters
        table_data = []
        
        if 'passive_isolation' in self.validation_results:
            result = self.validation_results['passive_isolation']
            for i, props in enumerate(result['stage_properties']):
                table_data.append([
                    f"Stage {i+1}",
                    f"{props['mass']:.1f} kg",
                    f"{props['natural_frequency']:.2f} Hz",
                    f"{props['damping_ratio']:.2f}",
                    f"{props['stiffness']:.0f} N/m"
                ])
        
        if table_data:
            table = ax8.table(cellText=table_data,
                            colLabels=['Stage', 'Mass', 'Nat. Freq.', 'Damping', 'Stiffness'],
                            cellLoc='center',
                            loc='center')
            table.auto_set_font_size(False)
            table.set_fontsize(9)
            table.scale(1.2, 1.5)
            ax8.axis('off')
            ax8.set_title('Isolation System Design Parameters')
        
        plt.suptitle('Vibration Isolation Analysis', fontsize=16, y=0.98)
        
        if save_path:
            plt.savefig(save_path, dpi=300, bbox_inches='tight')
            logger.info(f"Vibration analysis plots saved to {save_path}")
        else:
            plt.show()

# Example usage and validation
if __name__ == "__main__":
    # Initialize validator with stringent nanopositioning requirements
    specs = VibrationSpecifications(
        max_displacement=0.1e-9,         # 0.1 nm RMS
        max_angular_displacement=1e-6,   # 1 μrad RMS
        required_isolation=1e4,          # 10,000× at 10 Hz
        ground_motion_amplitude=1e-6     # 1 μm RMS
    )
    
    validator = VibrationIsolationValidator(specs)
    
    print("Starting comprehensive vibration isolation validation...")
    
    # 1. Analyze passive isolation system
    validator.analyze_passive_isolation(n_stages=3)
    
    # 2. Design active control system
    validator.design_active_control(control_bandwidth=100.0)
    
    # 3. Validate angular stability
    validator.validate_angular_stability()
    
    # 4. Analyze ground motion spectrum
    validator.analyze_ground_motion_spectrum()
    
    # 5. Optimize isolation design
    validator.optimize_isolation_design()
    
    # Generate and print validation report
    report = validator.generate_validation_report()
    print(report)
    
    # Generate plots
    validator.plot_vibration_analysis('vibration_isolation_validation.png')
    
    print("\nVibration isolation verification complete!")
